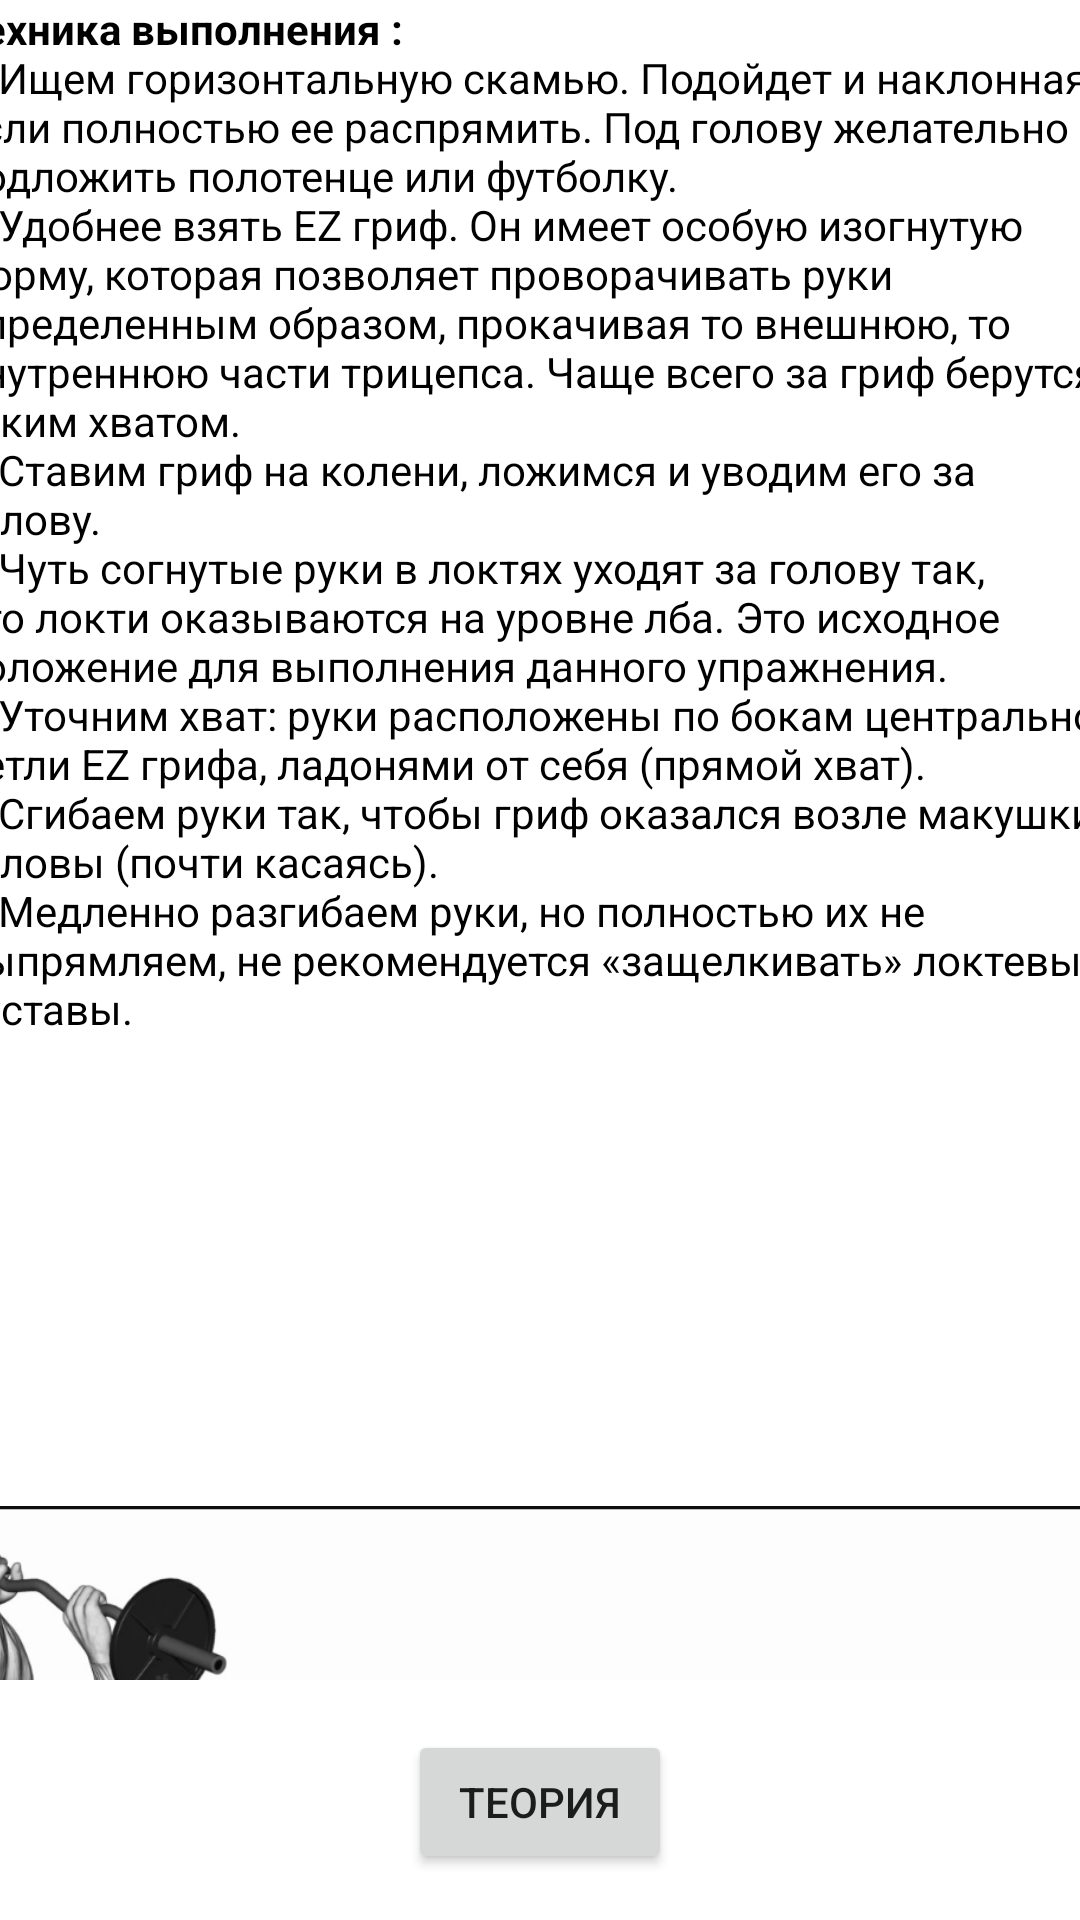

Write the Android layout XML for this screen, with the resource values it uses.
<!-- AndroidManifest.xml: application theme Theme.YouTraining -->
<!-- res/layout/activity_french_bench_press.xml -->
<?xml version="1.0" encoding="utf-8"?>
<androidx.constraintlayout.widget.ConstraintLayout xmlns:android="http://schemas.android.com/apk/res/android"
    xmlns:app="http://schemas.android.com/apk/res-auto"
    xmlns:tools="http://schemas.android.com/tools"
    android:layout_width="match_parent"
    android:layout_height="match_parent"
    tools:context=".FrenchBenchPress">


    <ScrollView
        android:id="@+id/scrollView2"
        android:layout_width="415dp"
        android:layout_height="560dp"
        android:layout_marginBottom="7dp"
        app:layout_constraintBottom_toTopOf="@+id/WhatAboutBenchPress"
        app:layout_constraintEnd_toEndOf="parent"
        app:layout_constraintStart_toStartOf="parent"
        app:layout_constraintTop_toTopOf="parent">

        <LinearLayout
            android:gravity="center"
            android:layout_width="match_parent"
            android:layout_height="wrap_content"
            android:orientation="vertical" >

            <TextView
                android:layout_width="388dp"
                android:layout_height="wrap_content"
                android:text="@string/FenchBenchPress"
                android:textColor="@color/black" />

            <ImageView
                android:id="@+id/imageView21"
                android:layout_width="match_parent"
                android:layout_height="wrap_content"
                app:srcCompat="@drawable/frenchbench" />


        </LinearLayout>


    </ScrollView>

    <Button
        android:id="@+id/WhatAbout"
        android:layout_width="wrap_content"
        android:layout_height="wrap_content"
        android:layout_marginTop="2dp"
        android:layout_marginBottom="1dp"
        android:gravity="center"
        android:text="Теория"
        app:layout_constraintBottom_toBottomOf="parent"
        app:layout_constraintEnd_toEndOf="parent"
        app:layout_constraintStart_toStartOf="parent"
        app:layout_constraintTop_toBottomOf="@+id/scrollView2" />


</androidx.constraintlayout.widget.ConstraintLayout>
<!-- resources referenced by this layout -->
<resources>
  <!-- drawable frenchbench: png bitmap (drawable, 314676 bytes) -->
  <string name="FenchBenchPress"><b>Техника выполнения :</b>
          \n1)Ищем горизонтальную скамью. Подойдет и наклонная, если полностью ее распрямить. Под голову желательно подложить полотенце или футболку.
          \n2)Удобнее взять EZ гриф. Он имеет особую изогнутую форму, которая позволяет проворачивать руки определенным образом, прокачивая то внешнюю, то внутреннюю части трицепса. Чаще всего за гриф берутся узким хватом.
          \n3)Ставим гриф на колени, ложимся и уводим его за голову.
          \n4)Чуть согнутые руки в локтях уходят за голову так, что локти оказываются на уровне лба. Это исходное положение для выполнения данного упражнения.
          \n5)Уточним хват: руки расположены по бокам центральной петли EZ грифа, ладонями от себя (прямой хват).
          \n6)Сгибаем руки так, чтобы гриф оказался возле макушки головы (почти касаясь).
          \n7)Медленно разгибаем руки, но полностью их не выпрямляем, не рекомендуется «защелкивать» локтевые суставы.
      </string>
  <style name="Theme.YouTraining" parent="Theme.MaterialComponents.DayNight.DarkActionBar">
          
          <item name="colorPrimary">@color/purple_500</item>
          <item name="colorPrimaryVariant">@color/purple_700</item>
          <item name="colorOnPrimary">@color/white</item>
          
          <item name="colorSecondary">@color/teal_200</item>
          <item name="colorSecondaryVariant">@color/teal_700</item>
          <item name="colorOnSecondary">@color/black</item>
          
          <item name="android:statusBarColor" tools:targetApi="l">?attr/colorPrimaryVariant</item>
          
      </style>
  <!-- not gathered from this repository: default colours our renderer supplied (Android Studio template values) -->
  <color name="purple_500">#FF6200EE</color>
  <color name="purple_700">#FF3700B3</color>
  <color name="teal_200">#FF03DAC5</color>
  <color name="teal_700">#FF018786</color>
  <color name="black">#FF000000</color>
  <color name="white">#FFFFFFFF</color>
</resources>
